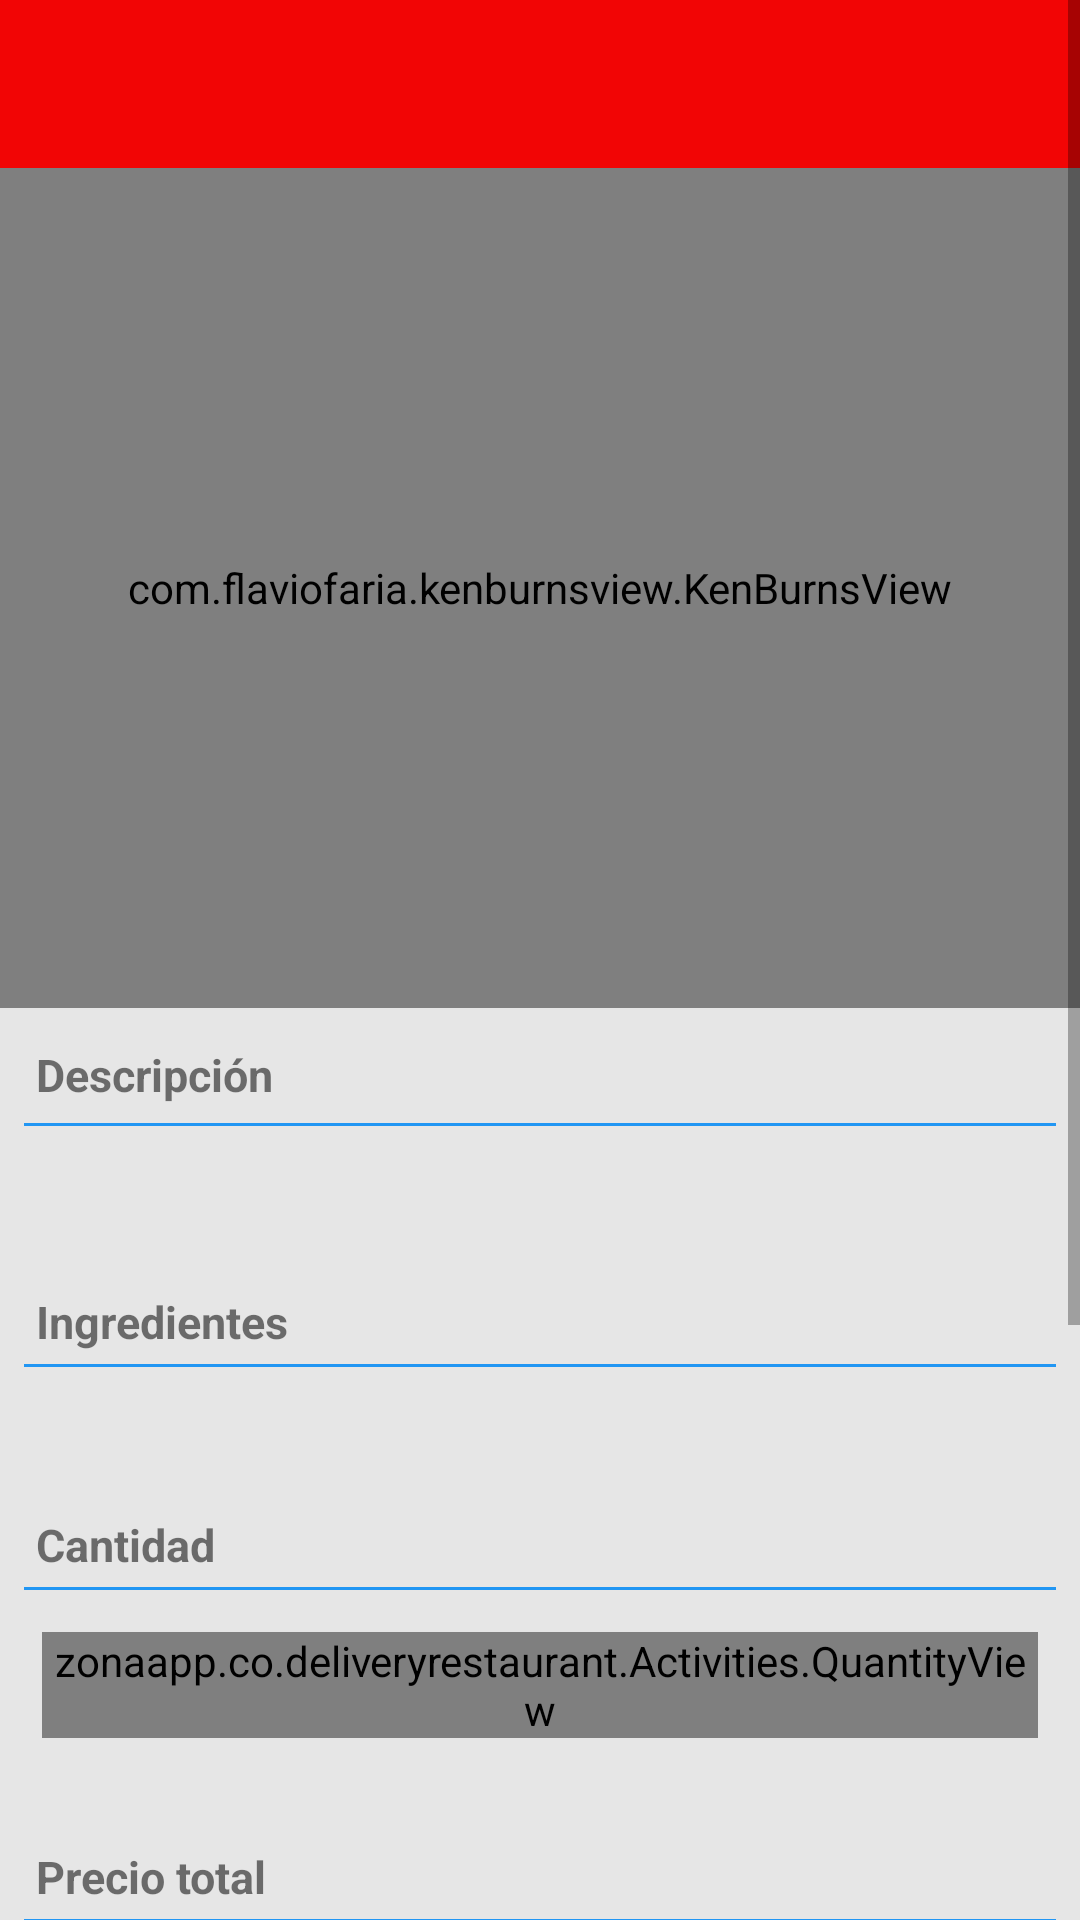

Write the Android layout XML for this screen, with the resource values it uses.
<!-- AndroidManifest.xml: application theme AppTheme -->
<!-- res/layout/layout_product_add.xml -->
<ScrollView xmlns:android="http://schemas.android.com/apk/res/android"
    xmlns:tools="http://schemas.android.com/tools"
    android:layout_width="match_parent"
    android:layout_height="match_parent"
    android:background="@color/colorFondoApp">

    <LinearLayout
        android:layout_width="match_parent"
        android:orientation="vertical"
        android:layout_height="wrap_content">

        <include
            android:id="@+id/app_bar"
            layout="@layout/app_bar" />

        <include
            android:id="@+id/app_bar879"
            layout="@layout/app_imagen" />

        <LinearLayout
            android:layout_width="fill_parent"
            android:layout_height="wrap_content"
            android:layout_margin="8dip"
            android:orientation="vertical"
            android:descendantFocusability="blocksDescendants">


            <LinearLayout
                android:layout_width="match_parent"
                android:orientation="horizontal"
                android:layout_height="wrap_content">

                <TextView
                    android:layout_width="match_parent"
                    android:layout_height="wrap_content"
                    android:text="@string/Descripcion"
                    android:textSize="15sp"
                    android:textStyle="bold"
                    android:layout_weight="1"
                    android:layout_margin="4dip"/>

                <TextView
                    android:layout_width="match_parent"
                    android:layout_height="wrap_content"
                    android:layout_weight="1"
                    android:textSize="15sp"
                    android:id="@+id/precio"
                    android:textStyle="bold"
                    android:layout_margin="5dip"
                    android:gravity="right" />

            </LinearLayout>


            <View
                android:layout_width="match_parent"
                android:layout_height="1dp"
                android:background="@color/colorAccent" />

            <TextView
                android:layout_width="wrap_content"
                android:layout_height="wrap_content"
                android:text=""
                android:layout_margin="8dip"
                android:id="@+id/descripcion" />

        </LinearLayout>

        <LinearLayout
            android:layout_width="fill_parent"
            android:layout_height="wrap_content"
            android:layout_margin="8dip"
            android:orientation="vertical"
            android:descendantFocusability="blocksDescendants">


            <TextView
                android:layout_width="wrap_content"
                android:layout_height="wrap_content"
                android:text="@string/ingredientes"
                android:textSize="15sp"
                android:textStyle="bold"
                android:layout_margin="4dip"/>

            <View
                android:layout_width="match_parent"
                android:layout_height="1dp"
                android:background="@color/colorAccent" />

            <TextView
                android:layout_width="wrap_content"
                android:layout_height="wrap_content"
                android:text=""
                android:layout_margin="5dip"
                android:id="@+id/ingredientes" />

        </LinearLayout>

        <LinearLayout
            android:layout_width="fill_parent"
            android:layout_height="wrap_content"
            android:layout_margin="8dip"
            android:orientation="vertical"
            android:descendantFocusability="blocksDescendants">


            <TextView
                android:layout_width="wrap_content"
                android:layout_height="wrap_content"
                android:text="@string/cantidad"
                android:textSize="15sp"
                android:textStyle="bold"
                android:layout_margin="4dip"/>

            <View
                android:layout_width="match_parent"
                android:layout_height="1dp"
                android:layout_marginBottom="8dp"
                android:background="@color/colorAccent" />

            <LinearLayout
                android:orientation="horizontal"
                android:layout_width="match_parent"
                android:padding="6dp"
                android:layout_height="wrap_content"
                android:gravity="center_horizontal|fill_vertical">

                <zonaapp.co.deliveryrestaurant.Activities.QuantityView
                    xmlns:app="http://schemas.android.com/apk/res-auto"
                    android:id="@+id/quantityView_default"
                    android:layout_width="wrap_content"
                    android:layout_height="wrap_content"
                    android:layout_marginTop="10dp"
                    app:qv_quantity="1" />

            </LinearLayout>

        </LinearLayout>

        <LinearLayout
            android:layout_width="fill_parent"
            android:layout_height="wrap_content"
            android:layout_margin="8dip"
            android:orientation="vertical"
            android:id="@+id/paterAdiciones"
            android:visibility="gone"
            android:descendantFocusability="blocksDescendants">


            <TextView
                android:layout_width="wrap_content"
                android:layout_height="wrap_content"
                android:text="Adiciones/Extras"
                android:textSize="15sp"
                android:textStyle="bold"
                android:layout_margin="4dip"/>

            <View
                android:layout_width="match_parent"
                android:layout_height="1dp"
                android:background="@color/colorAccent" />

            <LinearLayout
                android:layout_width="match_parent"
                android:id="@+id/llAdiciones"
                android:layout_height="wrap_content"
                android:orientation="vertical">

            </LinearLayout>


        </LinearLayout>

        <LinearLayout
            android:layout_width="fill_parent"
            android:layout_height="wrap_content"
            android:layout_margin="8dip"
            android:orientation="vertical"
            android:descendantFocusability="blocksDescendants">

            <TextView
                android:layout_width="wrap_content"
                android:layout_height="wrap_content"
                android:text="Precio total"
                android:textSize="15sp"
                android:textStyle="bold"
                android:layout_margin="4dip"/>

            <View
                android:layout_width="match_parent"
                android:layout_height="1dp"
                android:background="@color/colorAccent" />

            <TextView
                android:layout_width="wrap_content"
                android:layout_height="wrap_content"
                android:text=""
                android:layout_margin="8dip"
                android:id="@+id/preciodesc" />

            <LinearLayout
                android:layout_width="wrap_content"
                android:orientation="horizontal"
                android:layout_gravity="right"
                android:layout_height="wrap_content">

                <TextView
                    android:layout_width="wrap_content"
                    android:layout_height="wrap_content"
                    android:text="Total: $"
                    android:textStyle="bold"
                    android:layout_gravity="right" />

                <TextView
                    android:layout_width="wrap_content"
                    android:layout_height="wrap_content"
                    android:text="0"
                    android:textStyle="bold"
                    android:layout_margin="8dip"
                    android:id="@+id/totalFinal"
                    android:layout_gravity="right" />

            </LinearLayout>

        </LinearLayout>

        <LinearLayout
            android:layout_width="fill_parent"
            android:layout_height="wrap_content"
            android:layout_margin="8dip"
            android:orientation="vertical">


            <TextView
                android:layout_width="wrap_content"
                android:layout_height="wrap_content"
                android:text="Comentario"
                android:textSize="15sp"
                android:textStyle="bold"
                android:layout_margin="4dip"/>

            <LinearLayout
                android:orientation="horizontal"
                android:layout_width="match_parent"
                android:padding="6dp"
                android:layout_height="wrap_content">


                <EditText
                    android:id="@+id/EditComment"
                    android:layout_width="match_parent"
                    android:layout_height="wrap_content"
                    android:lines="3"
                    android:background="@drawable/rounded_corner"
                    android:gravity="top|left"
                    android:inputType="textMultiLine"
                    android:scrollHorizontally="false"
                    android:minWidth="10.0dip"
                    android:maxWidth="180dip" />

            </LinearLayout>

        </LinearLayout>

        <Button
            android:layout_width="wrap_content"
            android:layout_height="wrap_content"
            android:text="@string/agregar"
            android:id="@+id/btnAdd"
            android:layout_marginBottom="20dp"
            android:layout_gravity="center_horizontal" />

    </LinearLayout>

</ScrollView>
<!-- res/layout/app_bar.xml (included above) -->
<?xml version="1.0" encoding="utf-8"?>
<android.support.v7.widget.Toolbar
    xmlns:android="http://schemas.android.com/apk/res/android"
    xmlns:app="http://schemas.android.com/apk/res-auto"
    android:id="@+id/app_bar"
    android:layout_width="match_parent"
    android:layout_height="wrap_content"
    app:theme="@style/ThemeOverlay.AppCompat.Dark.ActionBar"
    app:popupTheme="@style/ThemeOverlay.AppCompat.Dark.ActionBar"
    android:background="@color/colorPrimary"
    android:minHeight="?attr/actionBarSize"/>
<!-- res/layout/app_imagen.xml (included above) -->
<FrameLayout xmlns:android="http://schemas.android.com/apk/res/android"
    android:layout_width="fill_parent"
    android:background="@color/colorFondoApp"
    android:layout_height="fill_parent">

    <com.flaviofaria.kenburnsview.KenBurnsView
        android:id="@+id/displayImagen"
        android:scaleType="center"
        android:layout_width="match_parent"
        android:layout_height="280dp" />

    <ProgressBar
        style="?android:attr/progressBarStyleLarge"
        android:layout_width="match_parent"
        android:layout_height="wrap_content"
        android:id="@+id/progressBar2"
        android:visibility="gone"
        android:layout_gravity="center" />

    <ImageView
        android:id="@+id/inside_imageview"
        android:layout_width="match_parent"
        android:layout_height="wrap_content"
        android:layout_gravity="center_horizontal|bottom" />

</FrameLayout>
<!-- resources referenced by this layout -->
<resources>
  <color name="colorAccent">#2196f3</color>
  <color name="colorFondoApp">#E6E6E6</color>
  <color name="colorPrimary">#F20505</color>
  <!-- drawable rounded_corner (drawable) -->
  <?xml version="1.0" encoding="utf-8"?>
  <shape
      xmlns:android="http://schemas.android.com/apk/res/android"
      android:shape="rectangle">
  
      
      <solid
          android:color="@android:color/transparent" >
      </solid>
  
      
      <stroke
          android:width="1.5dp"
          android:color="@color/colorAccent" >
      </stroke>
  
      
      <padding
          android:left="9dp"
          android:top="9dp"
          android:right="9dp"
          android:bottom="9dp" >
      </padding>
  
      <corners android:radius="4dp"/>
  
  </shape>
  <string name="Descripcion">Descripción</string>
  <string name="agregar">Agregar</string>
  <string name="cantidad">Cantidad</string>
  <string name="ingredientes">Ingredientes</string>
  <style name="AppTheme" parent="Theme.AppCompat.Light.NoActionBar">
          
          <item name="colorPrimary">@color/colorPrimary</item>
          <item name="colorPrimaryDark">@color/colorPrimaryDark</item>
          <item name="colorAccent">@color/colorAccent</item>
          <item name="android:buttonStyle">@style/MyButtonStyle</item>
      </style>
  <color name="colorPrimaryDark">#F20505</color>
  <style name="MyButtonStyle" parent="Widget.AppCompat.Button.Colored">
          <item name="colorButtonNormal">#534364</item>
          <item name="android:textColor">#ffffff</item>
      </style>
</resources>
